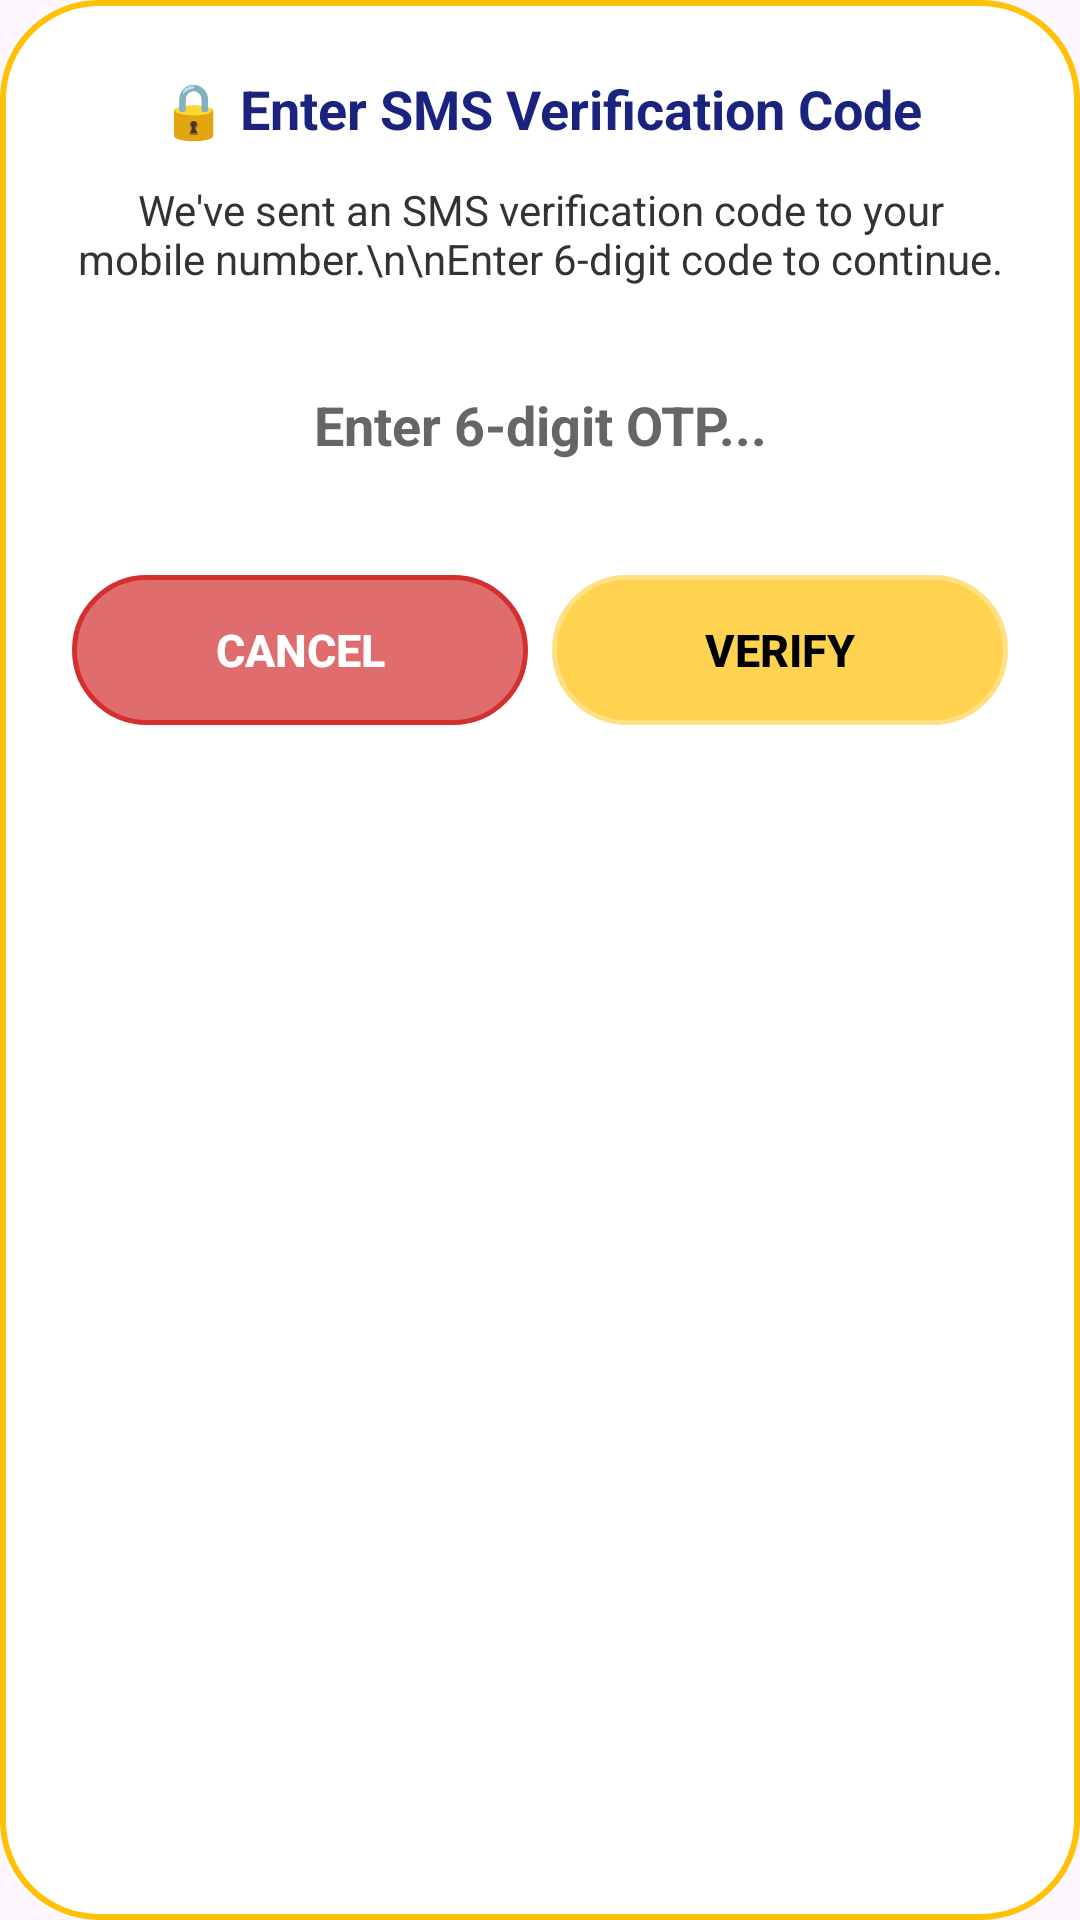

Write the Android layout XML for this screen, with the resource values it uses.
<!-- AndroidManifest.xml: application theme Theme.TriXpress -->
<!-- res/layout/dialog_otp_verification.xml -->
<?xml version="1.0" encoding="utf-8"?>
<LinearLayout xmlns:android="http://schemas.android.com/apk/res/android"
    android:layout_width="match_parent"
    android:layout_height="wrap_content"
    android:orientation="vertical"
    android:padding="24dp"
    android:background="@drawable/bg_white_card"
    android:gravity="center_horizontal">

    <TextView
        android:layout_width="wrap_content"
        android:layout_height="wrap_content"
        android:text="🔒 Enter SMS Verification Code"
        android:textSize="18sp"
        android:textStyle="bold"
        android:textColor="#1A237E"
        android:layout_marginBottom="12dp"
        android:gravity="center" />

    <TextView
        android:id="@+id/tvOtpMessage"
        android:layout_width="match_parent"
        android:layout_height="wrap_content"
        android:text="We've sent an SMS verification code to your mobile number.\n\nEnter 6-digit code to continue."
        android:textSize="14sp"
        android:textColor="#333333"
        android:layout_marginBottom="20dp"
        android:gravity="center" />

    <EditText
        android:id="@+id/etOtpInput"
        android:layout_width="match_parent"
        android:layout_height="52dp"
        android:layout_marginBottom="24dp"
        android:background="@drawable/bg_edittext_glass"
        android:hint="Enter 6-digit OTP..."
        android:inputType="number"
        android:maxLength="6"
        android:gravity="center"
        android:textSize="18sp"
        android:textStyle="bold"
        android:textColor="#000000"
        android:textColorHint="@color/text_hint"
        android:paddingStart="16dp"
        android:paddingEnd="16dp" />

    <LinearLayout
        android:layout_width="match_parent"
        android:layout_height="wrap_content"
        android:orientation="horizontal"
        android:gravity="center">

        <android.widget.Button
            android:id="@+id/btnCancelOtp"
            android:layout_width="0dp"
            android:layout_height="50dp"
            android:layout_weight="1"
            android:background="@drawable/bg_btn_yellow"
            android:backgroundTint="#D32F2F"
            android:text="Cancel"
            android:textColor="#FFFFFF"
            android:textStyle="bold"
            android:textSize="15sp"
            android:layout_marginEnd="8dp" />

        <android.widget.Button
            android:id="@+id/btnVerifyOtp"
            android:layout_width="0dp"
            android:layout_height="50dp"
            android:layout_weight="1"
            android:background="@drawable/bg_btn_yellow"
            android:text="Verify"
            android:textColor="#000000"
            android:textStyle="bold"
            android:textSize="15sp" />

    </LinearLayout>

</LinearLayout>
<!-- resources referenced by this layout -->
<resources>
  <color name="text_hint">#666666</color>
  <!-- drawable bg_btn_yellow (drawable) -->
  <?xml version="1.0" encoding="utf-8"?>
  <shape xmlns:android="http://schemas.android.com/apk/res/android"
      android:shape="rectangle">
      
      <solid android:color="#B3FFC107" />
      <corners android:radius="50dp" />
      <stroke
          android:width="1.5dp"
          android:color="#FFE082" />
  </shape>
  <!-- drawable bg_edittext_glass (drawable) -->
  <?xml version="1.0" encoding="utf-8"?>
  <shape xmlns:android="http://schemas.android.com/apk/res/android"
      android:shape="rectangle">
      
      <solid android:color="#E6FFFFFF" />
      <corners android:radius="50dp" />
      <stroke
          android:width="1.5dp"
          android:color="#80FFFFFF" />
  </shape>
  <!-- drawable bg_white_card (drawable) -->
  <?xml version="1.0" encoding="utf-8"?>
  <shape xmlns:android="http://schemas.android.com/apk/res/android"
      android:shape="rectangle">
      <solid android:color="#FFFFFF" />
      <corners android:radius="32dp" />
      <stroke
          android:width="2dp"
          android:color="#FFC107" />
  </shape>
  <style name="Theme.TriXpress" parent="Base.Theme.TriXpress" />
  <style name="Base.Theme.TriXpress" parent="Theme.Material3.DayNight.NoActionBar">
          
          <item name="android:textViewStyle">@style/TriXpress.TextView</item>
      </style>
  <style name="TriXpress.TextView" parent="android:Widget.TextView">
          <item name="android:fontFamily">sans-serif</item>
      </style>
</resources>
